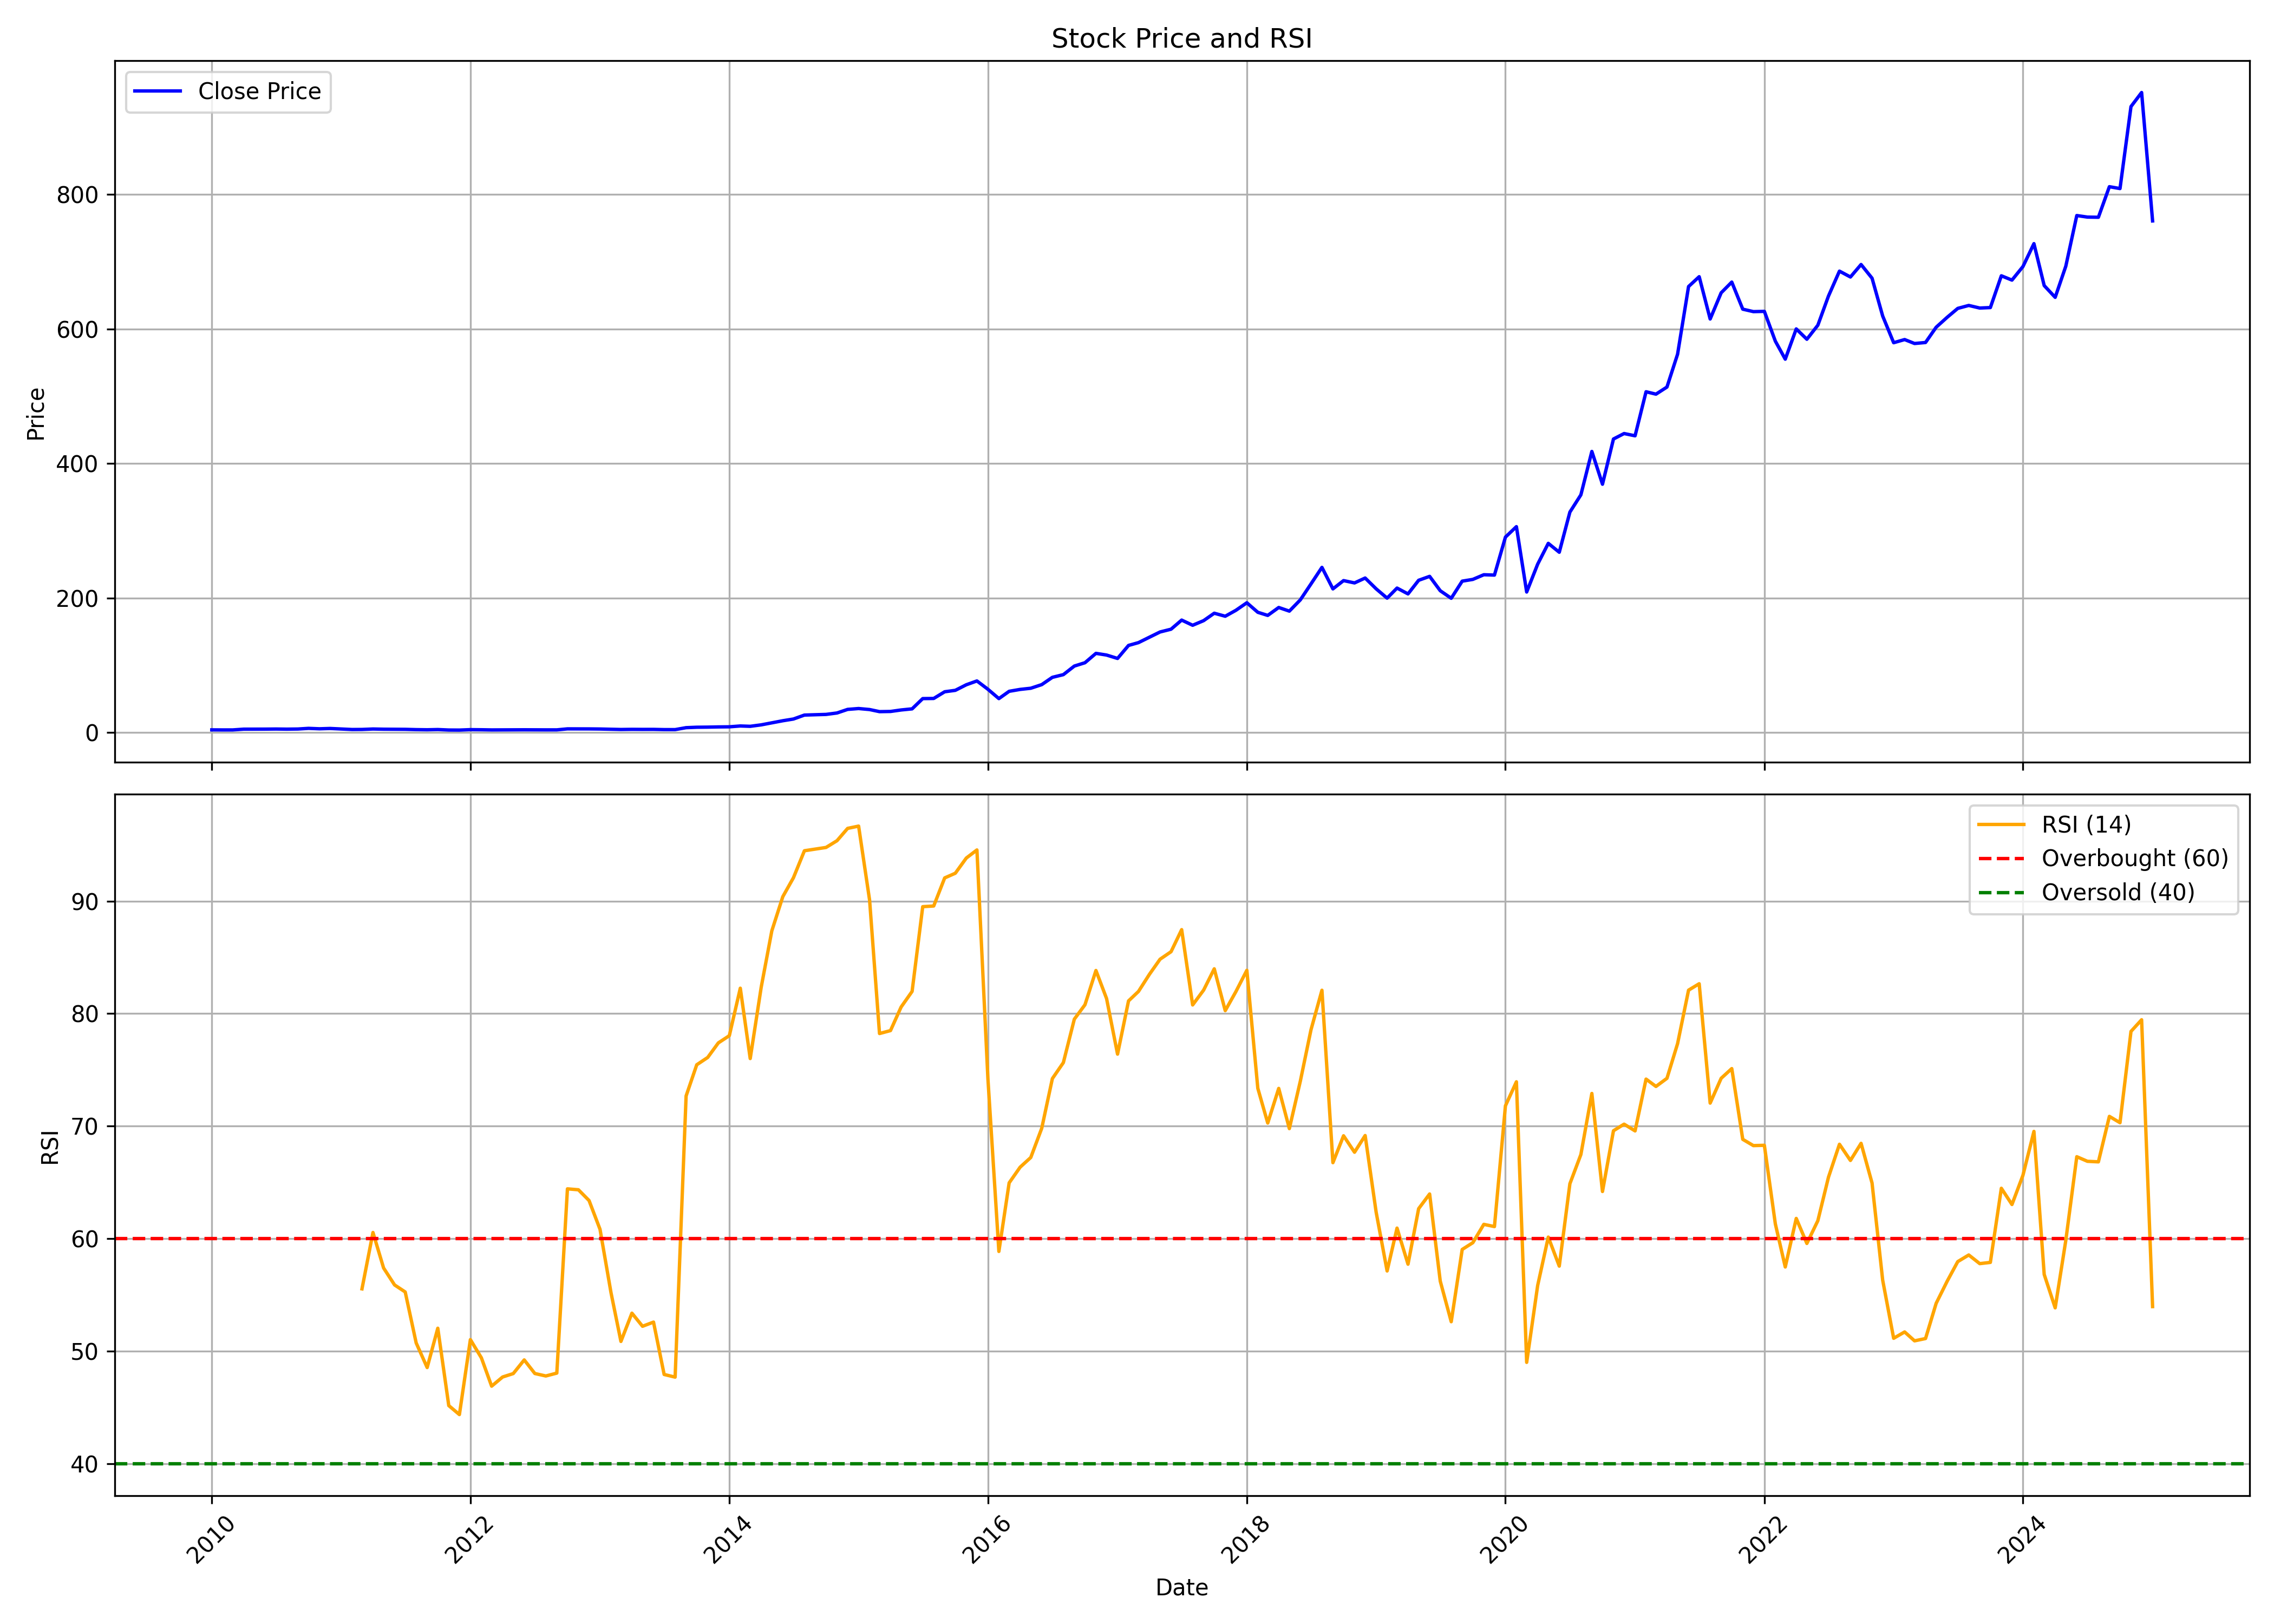

The data file committed next to this chart (first rows):
, Unnamed: 0.1, Unnamed: 0, date, symbol, open, high, low, close, volume, rsi
0, 0, 0, 2010-01-01, GARFIBRES, 4.431, 5.15, 4.009, 4.203, 4490645, 
1, 1, 1, 2010-02-01, GARFIBRES, 4.213, 4.424, 3.847, 4.099, 928730, 
2, 2, 2, 2010-03-01, GARFIBRES, 4.099, 4.593, 3.874, 4.109, 1625305, 
3, 3, 3, 2010-04-01, GARFIBRES, 4.078, 5.457, 4.078, 5.226, 3106535, 
4, 4, 4, 2010-05-01, GARFIBRES, 5.15, 5.668, 4.687, 5.267, 6043910, 
5, 5, 5, 2010-06-01, GARFIBRES, 5.226, 5.789, 4.915, 5.305, 3106695, 
6, 6, 6, 2010-07-01, GARFIBRES, 5.322, 6.446, 5.253, 5.447, 7615055, 
7, 7, 7, 2010-08-01, GARFIBRES, 5.333, 6.131, 5.046, 5.26, 5237405, 
8, 8, 8, 2010-09-01, GARFIBRES, 5.45, 5.865, 5.222, 5.45, 3426865, 
9, 9, 9, 2010-10-01, GARFIBRES, 6.511, 7.063, 6.336, 6.434, 2042490, 
10, 10, 10, 2010-11-01, GARFIBRES, 6.536, 7.492, 5.392, 5.784, 3246655, 
11, 11, 11, 2010-12-01, GARFIBRES, 6.119, 6.487, 5.212, 6.27, 741935, 
12, 12, 12, 2011-01-01, GARFIBRES, 6.413, 6.577, 5.343, 5.466, 579035, 
13, 13, 13, 2011-02-01, GARFIBRES, 5.507, 5.588, 4.575, 4.73, 1596745, 
14, 14, 14, 2011-03-01, GARFIBRES, 4.739, 5.147, 4.514, 4.82, 1158925, 55.54
15, 15, 15, 2011-04-01, GARFIBRES, 4.984, 6.046, 4.804, 5.478, 6903540, 60.55
16, 16, 16, 2011-05-01, GARFIBRES, 5.694, 5.719, 4.706, 5.18, 720235, 57.39
17, 17, 17, 2011-06-01, GARFIBRES, 5.278, 5.429, 4.743, 5.037, 791010, 55.88
18, 18, 18, 2011-07-01, GARFIBRES, 5.106, 5.351, 4.902, 4.98, 1811805, 55.26
19, 19, 19, 2011-08-01, GARFIBRES, 4.984, 5.229, 4.248, 4.555, 734045, 50.73
20, 20, 20, 2011-09-01, GARFIBRES, 4.555, 4.984, 4.277, 4.338, 775620, 48.54
21, 21, 21, 2011-10-01, GARFIBRES, 4.55, 4.691, 4.431, 4.678, 744290, 52.04
22, 22, 22, 2011-11-01, GARFIBRES, 4.84, 5.032, 3.881, 3.97, 609865, 45.16
23, 23, 23, 2011-12-01, GARFIBRES, 4.081, 4.674, 3.642, 3.881, 1956195, 44.36
24, 24, 24, 2012-01-01, GARFIBRES, 3.987, 4.648, 3.796, 4.52, 591825, 51.02
25, 25, 25, 2012-02-01, GARFIBRES, 4.478, 4.729, 4.196, 4.358, 869165, 49.41
26, 26, 26, 2012-03-01, GARFIBRES, 4.269, 4.41, 4.017, 4.103, 584140, 46.89
27, 27, 27, 2012-04-01, GARFIBRES, 4.137, 4.35, 4.111, 4.175, 319080, 47.7
28, 28, 28, 2012-05-01, GARFIBRES, 4.137, 4.422, 3.859, 4.201, 555810, 48.01
29, 29, 29, 2012-06-01, GARFIBRES, 4.162, 4.346, 4.022, 4.299, 350895, 49.22
30, 30, 30, 2012-07-01, GARFIBRES, 4.282, 4.712, 3.987, 4.201, 520540, 48.01
31, 31, 31, 2012-08-01, GARFIBRES, 4.222, 4.418, 4.06, 4.184, 502720, 47.79
32, 32, 32, 2012-09-01, GARFIBRES, 4.184, 4.636, 4.154, 4.201, 648395, 48.05
33, 33, 33, 2012-10-01, GARFIBRES, 5.57, 6.005, 5.52, 5.688, 384350, 64.43
34, 34, 34, 2012-11-01, GARFIBRES, 5.799, 5.866, 5.526, 5.682, 276825, 64.34
35, 35, 35, 2012-12-01, GARFIBRES, 5.665, 5.983, 5.576, 5.621, 692840, 63.39
36, 36, 36, 2013-01-01, GARFIBRES, 5.615, 6.033, 5.353, 5.459, 1028295, 60.83
37, 37, 37, 2013-02-01, GARFIBRES, 5.431, 5.576, 5.052, 5.08, 340925, 55.19
38, 38, 38, 2013-03-01, GARFIBRES, 5.041, 5.453, 4.595, 4.756, 472675, 50.86
39, 39, 39, 2013-04-01, GARFIBRES, 4.951, 5.124, 4.355, 4.963, 335840, 53.38
40, 40, 40, 2013-05-01, GARFIBRES, 4.963, 6.134, 4.795, 4.879, 139470, 52.21
41, 41, 41, 2013-06-01, GARFIBRES, 4.645, 5.018, 4.645, 4.907, 17730, 52.58
42, 42, 42, 2013-07-01, GARFIBRES, 4.784, 4.907, 4.5, 4.583, 76165, 47.93
43, 43, 43, 2013-08-01, GARFIBRES, 4.572, 4.985, 4.132, 4.567, 82655, 47.69
44, 44, 44, 2013-09-01, GARFIBRES, 6.049, 7.939, 5.986, 7.462, 161050, 72.68
45, 45, 45, 2013-10-01, GARFIBRES, 7.383, 8.097, 7.304, 8.097, 337480, 75.45
46, 46, 46, 2013-11-01, GARFIBRES, 8.097, 8.256, 7.78, 8.256, 728405, 76.1
47, 47, 47, 2013-12-01, GARFIBRES, 8.256, 8.733, 7.78, 8.574, 175430, 77.4
48, 48, 48, 2014-01-01, GARFIBRES, 8.717, 10.31, 8.105, 8.733, 336785, 78.04
49, 49, 49, 2014-02-01, GARFIBRES, 8.733, 10.32, 8.582, 9.971, 1397735, 82.26
50, 50, 50, 2014-03-01, GARFIBRES, 9.812, 10.35, 9.05, 9.479, 2534965, 76.01
51, 51, 51, 2014-04-01, GARFIBRES, 9.526, 12.51, 9.217, 11.64, 1421905, 82.35
52, 52, 52, 2014-05-01, GARFIBRES, 11.64, 15.93, 11.61, 14.65, 4571940, 87.36
53, 53, 53, 2014-06-01, GARFIBRES, 14.3, 18.23, 14, 17.76, 2949350, 90.4
54, 54, 54, 2014-07-01, GARFIBRES, 18.25, 21.23, 14.96, 20.31, 2587600, 92.08
55, 55, 55, 2014-08-01, GARFIBRES, 20.48, 28.29, 19.23, 26.19, 10246995, 94.48
56, 56, 56, 2014-09-01, GARFIBRES, 27.31, 29.73, 24.97, 26.7, 4205900, 94.63
57, 57, 57, 2014-10-01, GARFIBRES, 28.68, 30.65, 26.29, 27.17, 1246665, 94.77
58, 58, 58, 2014-11-01, GARFIBRES, 27.07, 32.02, 26.43, 29.29, 3122375, 95.37
59, 59, 59, 2014-12-01, GARFIBRES, 29.62, 36.97, 26.33, 34.62, 7167400, 96.46
... 121 more rows
